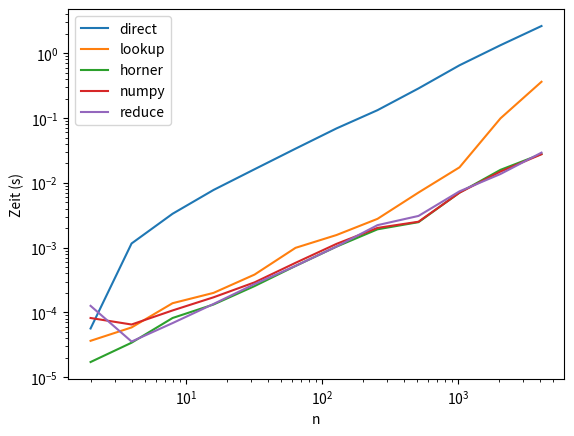

Here is the Python script that generated this plot:
import time
import numpy as np
import matplotlib.pyplot as plt
from functools import reduce

def poly_direct(a, x):
    f_x = 0
    for n in range(len(a)):
        f_x += a[n] * x**n
    return f_x 

def poly_lookup(a, x):
    f_x = 0
    potenz = 1
    for k in range(len(a)):
        f_x += a[k] * potenz
        potenz = potenz * x 
    return f_x 

def poly_horner(a, x):
    f_x = a[-1]
    for n in range(len(a)-2, -1, -1):
        f_x = a[n] + x * f_x 
    return f_x

from functools import reduce

def poly_reduce(a, x):
    return reduce(lambda acc, a: acc * x + a, reversed(a))


ns = [2**k for k in range(1, 13)]
times_direct = []
times_lookup = []
times_horner = []
times_numpy = []
times_reduce = []
x = np.random.uniform(-1, 1, 10000)

for n in ns:
    a = np.random.uniform(-1, 1, n+1)

    start = time.time()
    poly_reduce(a, x)
    end = time.time()
    times_reduce.append(end - start)
    
    start = time.time()
    poly_direct(a, x)
    end = time.time()
    times_direct.append(end - start)

    start = time.time()
    poly_lookup(a, x)
    end = time.time()
    times_lookup.append(end - start)

    start = time.time()
    poly_horner(a, x)
    end = time.time()
    times_horner.append(end -start)

    start = time.time()
    np.polyval(a, x)
    end = time.time()
    times_numpy.append(end - start)

plt.loglog(ns, times_direct, label='direct')
plt.loglog(ns, times_lookup, label='lookup')
plt.loglog(ns, times_horner, label='horner')
plt.loglog(ns, times_numpy,  label='numpy')
plt.loglog(ns, times_reduce, label='reduce')
plt.xlabel('n')
plt.ylabel('Zeit (s)')
plt.legend()
plt.show()
